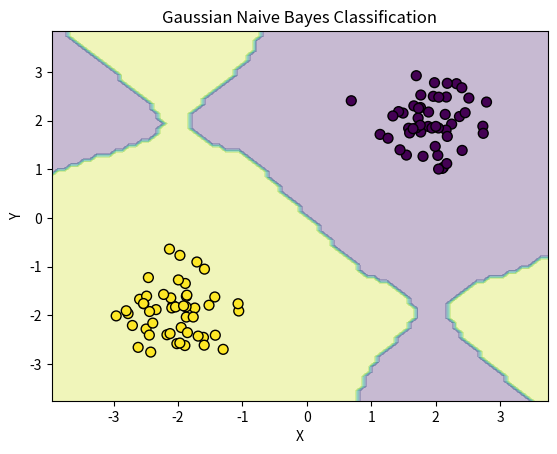

Write Python code to recreate this figure.
import numpy as np

class GaussianNaiveBayes:
    def __init__(self):
        self.class_priors_ = None  # P(y)
        self.means_ = None         # Means for each class and feature
        self.variances_ = None     # Variances for each class and feature
        self.classes_ = None       # Unique class labels

    def fit(self, X, y):
        """Fit Gaussian Naive Bayes by computing priors, means, and variances."""
        n_samples, n_features = X.shape
        self.classes_ = np.unique(y)
        n_classes = len(self.classes_)
        
        # Initialize storage
        self.class_priors_ = np.zeros(n_classes)
        self.means_ = np.zeros((n_classes, n_features))
        self.variances_ = np.zeros((n_classes, n_features))
        
        # Compute parameters for each class
        for idx, c in enumerate(self.classes_):
            X_c = X[y == c]
            self.class_priors_[idx] = len(X_c) / n_samples
            self.means_[idx] = np.mean(X_c, axis=0)
            self.variances_[idx] = np.var(X_c, axis=0) + 1e-10  # Add small constant to avoid zero variance
        
        return self

    def _gaussian_pdf(self, x, mean, var):
        """Compute Gaussian probability density for a feature."""
        return (1 / np.sqrt(2 * np.pi * var)) * np.exp(-((x - mean) ** 2) / (2 * var))

    def predict_proba(self, X):
        """Predict posterior probabilities for each class."""
        n_samples, n_features = X.shape
        n_classes = len(self.classes_)
        log_posteriors = np.zeros((n_samples, n_classes))
        
        for idx, c in enumerate(self.classes_):
            # Compute log P(y)
            log_prior = np.log(self.class_priors_[idx])
            
            # Compute log P(x | y) = sum(log P(x_i | y))
            log_likelihood = np.zeros(n_samples)
            for i in range(n_features):
                log_likelihood += np.log(self._gaussian_pdf(X[:, i], self.means_[idx, i], self.variances_[idx, i]) + 1e-10)
            
            log_posteriors[:, idx] = log_prior + log_likelihood
        
        # Normalize to get probabilities
        posteriors = np.exp(log_posteriors - np.max(log_posteriors, axis=1, keepdims=True))
        posteriors /= np.sum(posteriors, axis=1, keepdims=True)
        return posteriors

    def predict(self, X):
        """Predict class labels by selecting the class with highest posterior."""
        return self.classes_[np.argmax(self.predict_proba(X), axis=1)]

# Example usage
if __name__ == "__main__":
    # Generate synthetic 2D binary classification data
    np.random.seed(42)
    n_samples = 100
    X = np.concatenate([
        np.random.normal(loc=[2, 2], scale=0.5, size=(n_samples // 2, 2)),  # Class 0
        np.random.normal(loc=[-2, -2], scale=0.5, size=(n_samples // 2, 2)),  # Class 1
    ])
    y = np.concatenate([np.zeros(n_samples // 2), np.ones(n_samples // 2)])

    # Train Gaussian Naive Bayes
    model = GaussianNaiveBayes()
    model.fit(X, y)

    # Predict
    y_pred = model.predict(X)
    print("Class priors:", model.class_priors_)
    print("Means:", model.means_)
    print("Variances:", model.variances_)
    print("Accuracy:", np.mean(y_pred == y))

    # Visualize results
    import matplotlib.pyplot as plt
    # Create mesh grid for decision boundary
    x_min, x_max = X[:, 0].min() - 1, X[:, 0].max() + 1
    y_min, y_max = X[:, 1].min() - 1, X[:, 1].max() + 1
    xx, yy = np.meshgrid(np.arange(x_min, x_max, 0.1), np.arange(y_min, y_max, 0.1))
    Z = model.predict(np.c_[xx.ravel(), yy.ravel()])
    Z = Z.reshape(xx.shape)

    # Plot decision boundary and points
    plt.contourf(xx, yy, Z, alpha=0.3, cmap='viridis')
    plt.scatter(X[:, 0], X[:, 1], c=y, cmap='viridis', edgecolor='k', s=50)
    plt.title("Gaussian Naive Bayes Classification")
    plt.xlabel("X")
    plt.ylabel("Y")
    plt.show()

# Complexity Analysis:
# Let n = number of samples, d = number of features, k = number of classes, m = number of test samples.
# - Training (fit):
#   - Compute unique classes: O(n).
#   - For each class (k classes):
#     - Filter samples: O(n).
#     - Compute prior: O(n).
#     - Compute mean: O(nd/k) (assuming balanced classes).
#     - Compute variance: O(nd/k).
#   - Total for k classes: O(kn + knd/k) = O(kn + nd).
#   Total: O(n + kn + nd) ≈ O(nd + kn).
# - Prediction:
#   - For each test sample (m samples):
#     - For each class (k classes):
#       - Compute log P(x_i | y) for d features: O(d).
#       - Sum log-likelihoods and add prior: O(d).
#     - Total per sample: O(kd).
#     - Normalize probabilities: O(k).
#   - Total for m samples: O(mkd + mk) ≈ O(mkd).
# Overall Time Complexity:
#   - Training: O(nd + kn).
#   - Prediction: O(mkd).
# Space Complexity:
#   - Input data: O(nd) for X, O(n) for y.
#   - Parameters: O(k) for priors, O(kd) for means, O(kd) for variances.
#   - Output probabilities/labels: O(mk) for posteriors, O(m) for labels.
#   Total: O(nd + n + kd + mk + m) ≈ O(nd + kd + mk).